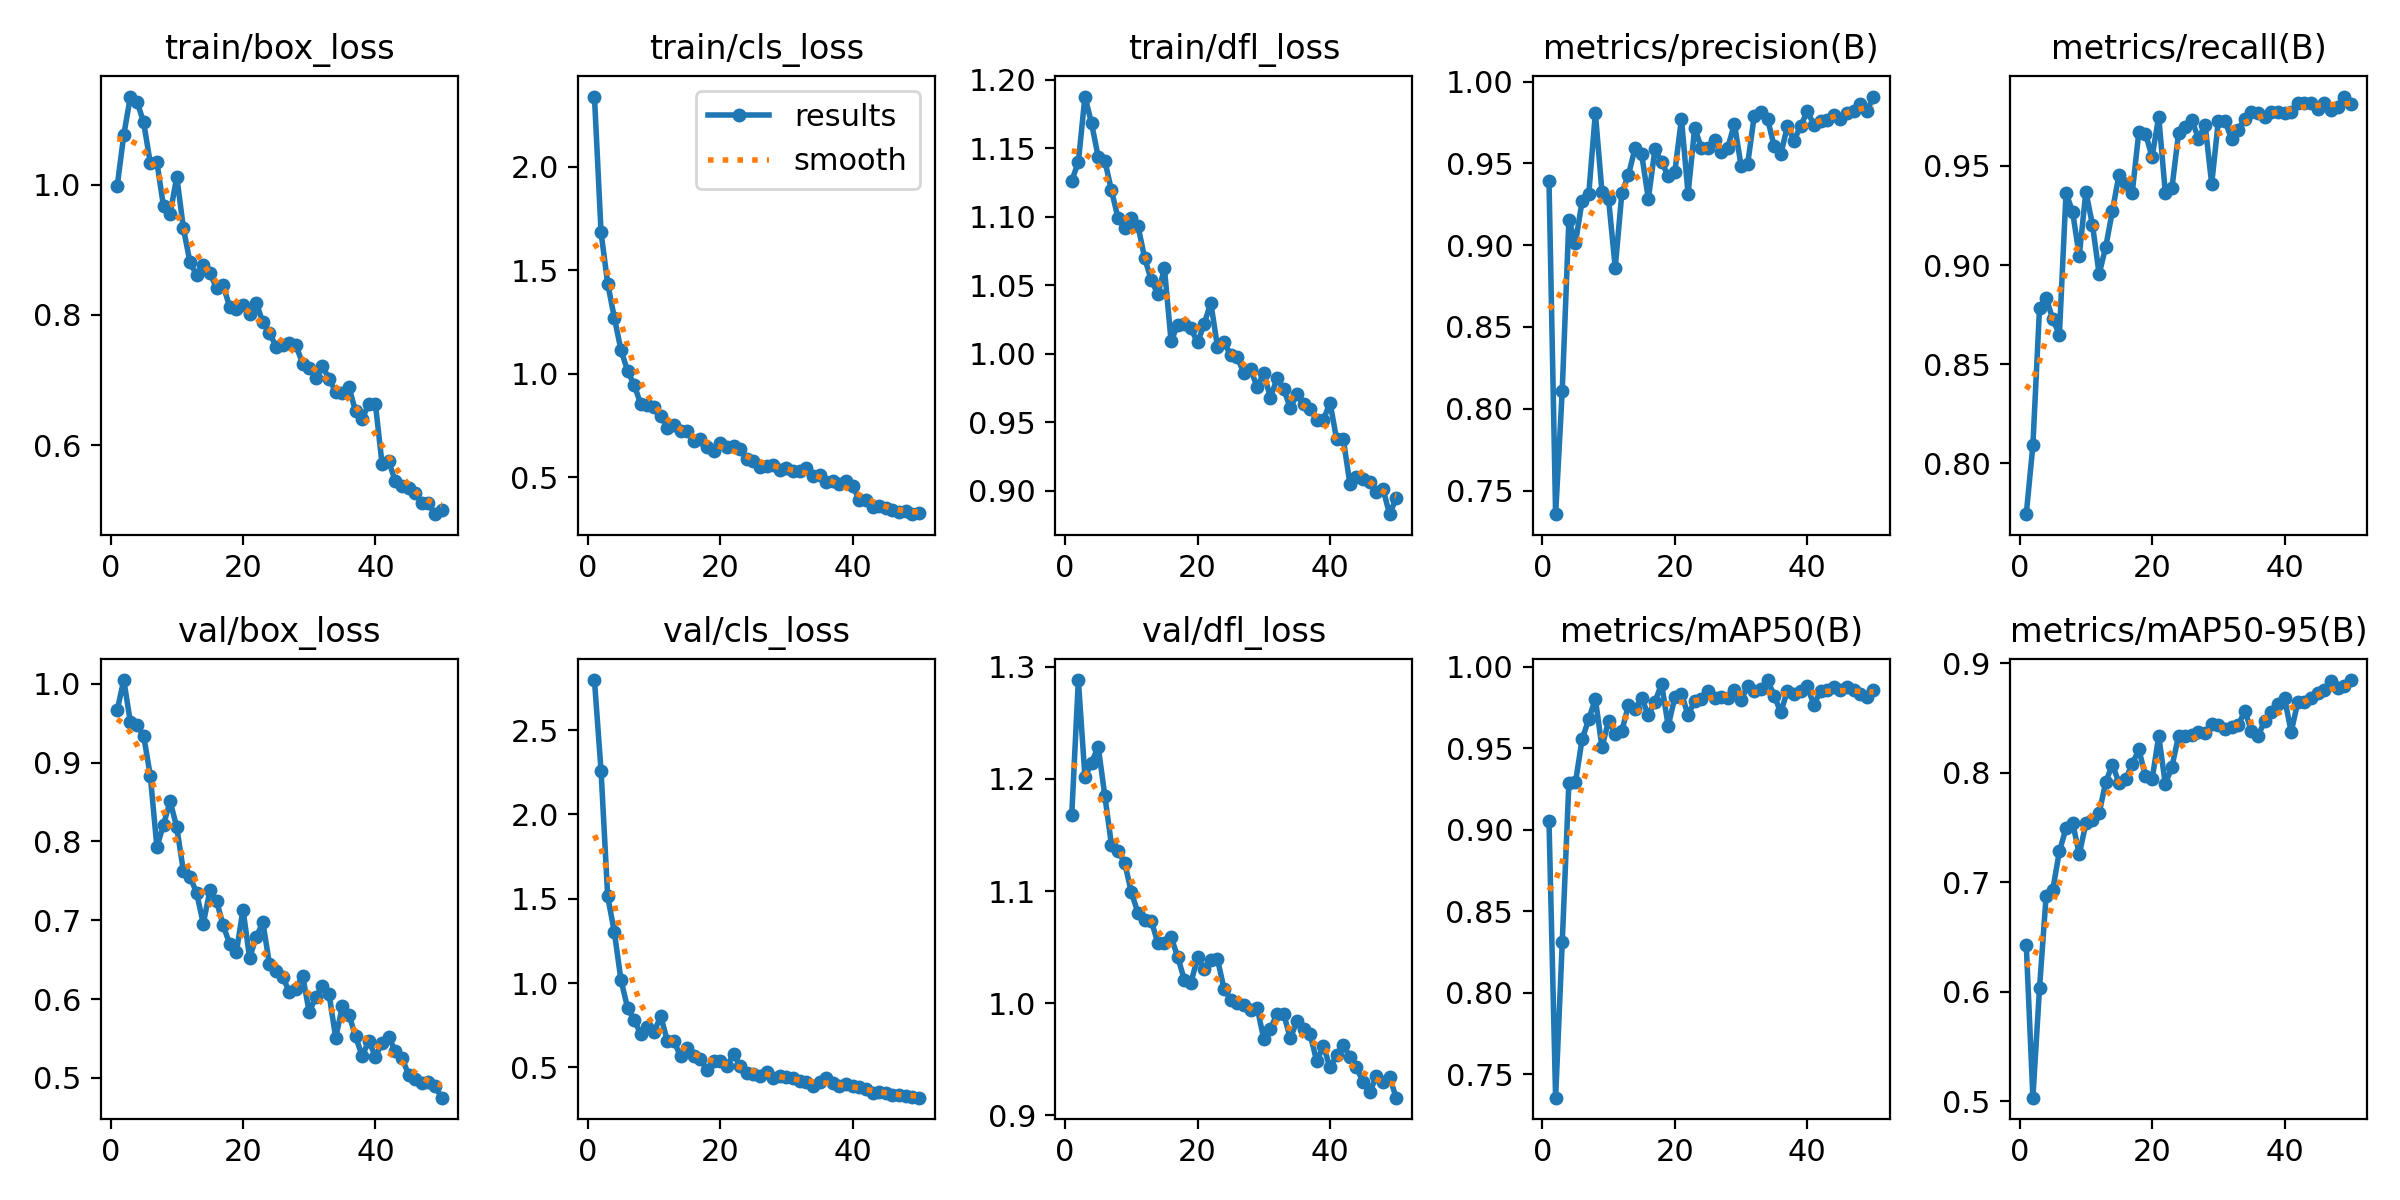

The file beside this chart, header and first rows:
epoch, time, train/box_loss, train/cls_loss, train/dfl_loss, metrics/precision(B), metrics/recall(B), metrics/mAP50(B), metrics/mAP50-95(B), val/box_loss, val/cls_loss, val/dfl_loss, lr/pg0, lr/pg1, lr/pg2
1, 255.9, 0.9973, 2.338, 1.126, 0.9393, 0.7743, 0.9052, 0.6427, 0.9663, 2.797, 1.167, 0.0006596, 0.0006596, 0.0006596
2, 515, 1.076, 1.682, 1.14, 0.7356, 0.8091, 0.7355, 0.5033, 1.005, 2.257, 1.288, 0.0013, 0.0013, 0.0013
3, 780.9, 1.135, 1.435, 1.188, 0.8111, 0.8784, 0.8308, 0.6033, 0.9509, 1.514, 1.201, 0.001914, 0.001914, 0.001914
4, 1038, 1.127, 1.271, 1.168, 0.9152, 0.8833, 0.9286, 0.6875, 0.9473, 1.304, 1.215, 0.001881, 0.001881, 0.001881
5, 1293, 1.095, 1.115, 1.144, 0.9016, 0.8727, 0.9291, 0.6931, 0.9341, 1.019, 1.229, 0.001842, 0.001842, 0.001842
6, 1548, 1.033, 1.014, 1.141, 0.9269, 0.8648, 0.9555, 0.7282, 0.8833, 0.8537, 1.185, 0.001802, 0.001802, 0.001802
7, 1800, 1.034, 0.9459, 1.119, 0.931, 0.9364, 0.9678, 0.7491, 0.7928, 0.7802, 1.141, 0.001762, 0.001762, 0.001762
8, 2053, 0.9665, 0.853, 1.099, 0.9808, 0.9269, 0.9802, 0.7545, 0.8213, 0.6977, 1.136, 0.001723, 0.001723, 0.001723
9, 2305, 0.955, 0.8473, 1.092, 0.9326, 0.9045, 0.9506, 0.7253, 0.8509, 0.7417, 1.125, 0.001683, 0.001683, 0.001683
10, 2557, 1.012, 0.8373, 1.1, 0.928, 0.937, 0.9668, 0.7536, 0.8178, 0.7085, 1.099, 0.001644, 0.001644, 0.001644
11, 2786, 0.9329, 0.7986, 1.094, 0.8862, 0.9203, 0.959, 0.7569, 0.7622, 0.8045, 1.081, 0.001604, 0.001604, 0.001604
12, 3032, 0.8808, 0.7388, 1.07, 0.9318, 0.8954, 0.9606, 0.7628, 0.7549, 0.6577, 1.074, 0.001564, 0.001564, 0.001564
13, 3275, 0.861, 0.7508, 1.054, 0.9431, 0.9091, 0.9764, 0.7915, 0.7345, 0.6556, 1.074, 0.001525, 0.001525, 0.001525
14, 3520, 0.8762, 0.7218, 1.044, 0.9593, 0.9273, 0.9742, 0.8073, 0.6956, 0.566, 1.054, 0.001485, 0.001485, 0.001485
15, 3765, 0.8644, 0.7231, 1.062, 0.9554, 0.9455, 0.9807, 0.7908, 0.7377, 0.6171, 1.054, 0.001446, 0.001446, 0.001446
16, 4009, 0.8412, 0.6739, 1.009, 0.9283, 0.941, 0.9703, 0.7939, 0.7249, 0.5676, 1.059, 0.001406, 0.001406, 0.001406
17, 4252, 0.8455, 0.6872, 1.021, 0.9586, 0.9364, 0.9786, 0.8079, 0.6934, 0.5489, 1.042, 0.001366, 0.001366, 0.001366
18, 4496, 0.8121, 0.649, 1.022, 0.9508, 0.9672, 0.9894, 0.8211, 0.6698, 0.4867, 1.021, 0.001327, 0.001327, 0.001327
19, 4740, 0.8098, 0.6256, 1.019, 0.9424, 0.9663, 0.9637, 0.7966, 0.6594, 0.5358, 1.018, 0.001287, 0.001287, 0.001287
20, 4984, 0.8158, 0.6658, 1.008, 0.9447, 0.9546, 0.9811, 0.7937, 0.7135, 0.5355, 1.041, 0.001248, 0.001248, 0.001248
21, 5228, 0.8017, 0.6461, 1.022, 0.9772, 0.9749, 0.9836, 0.8334, 0.6523, 0.5054, 1.03, 0.001208, 0.001208, 0.001208
22, 5474, 0.8184, 0.6494, 1.037, 0.9313, 0.9364, 0.9703, 0.7895, 0.6787, 0.5799, 1.039, 0.001168, 0.001168, 0.001168
23, 5749, 0.7885, 0.636, 1.005, 0.9718, 0.939, 0.979, 0.8055, 0.6971, 0.5083, 1.04, 0.001129, 0.001129, 0.001129
24, 5994, 0.7724, 0.5902, 1.009, 0.9594, 0.9667, 0.98, 0.8337, 0.6441, 0.4653, 1.013, 0.001089, 0.001089, 0.001089
25, 6239, 0.7513, 0.5806, 0.9989, 0.9595, 0.9697, 0.9849, 0.8331, 0.6351, 0.4627, 1.003, 0.00105, 0.00105, 0.00105
26, 6485, 0.7546, 0.5512, 0.9978, 0.964, 0.9734, 0.9806, 0.8345, 0.6283, 0.4484, 1, 0.00101, 0.00101, 0.00101
27, 6731, 0.7575, 0.5543, 0.9858, 0.957, 0.9636, 0.9813, 0.8373, 0.6086, 0.4703, 0.9987, 0.0009704, 0.0009704, 0.0009704
28, 6976, 0.7532, 0.5575, 0.9891, 0.9596, 0.9708, 0.981, 0.8363, 0.6131, 0.4391, 0.9939, 0.0009308, 0.0009308, 0.0009308
29, 7212, 0.7254, 0.5338, 0.9757, 0.9742, 0.9409, 0.9859, 0.8448, 0.6297, 0.4504, 0.9961, 0.0008912, 0.0008912, 0.0008912
30, 7439, 0.7178, 0.5448, 0.9862, 0.9485, 0.9727, 0.9797, 0.8434, 0.5832, 0.4405, 0.9681, 0.0008516, 0.0008516, 0.0008516
31, 7666, 0.7028, 0.5319, 0.968, 0.9496, 0.9727, 0.9879, 0.8395, 0.6027, 0.4349, 0.9772, 0.000812, 0.000812, 0.000812
32, 7896, 0.7213, 0.5301, 0.9821, 0.9792, 0.9636, 0.9849, 0.8415, 0.6162, 0.4217, 0.9904, 0.0007724, 0.0007724, 0.0007724
33, 8116, 0.7019, 0.547, 0.9744, 0.9816, 0.9683, 0.9865, 0.843, 0.6061, 0.4118, 0.9908, 0.0007328, 0.0007328, 0.0007328
34, 8365, 0.6819, 0.5087, 0.9606, 0.9772, 0.9739, 0.9919, 0.8565, 0.5507, 0.3911, 0.9686, 0.0006932, 0.0006932, 0.0006932
35, 8609, 0.6802, 0.512, 0.9705, 0.9604, 0.9773, 0.9824, 0.8379, 0.5906, 0.4139, 0.9839, 0.0006536, 0.0006536, 0.0006536
36, 8853, 0.6892, 0.4773, 0.9633, 0.9555, 0.9766, 0.9719, 0.8333, 0.5803, 0.4341, 0.9769, 0.000614, 0.000614, 0.000614
37, 9097, 0.652, 0.481, 0.9599, 0.9728, 0.9745, 0.9853, 0.8473, 0.5525, 0.4045, 0.9723, 0.0005744, 0.0005744, 0.0005744
38, 9340, 0.6407, 0.47, 0.9517, 0.9639, 0.9773, 0.9831, 0.8551, 0.5276, 0.3905, 0.9481, 0.0005348, 0.0005348, 0.0005348
39, 9583, 0.6634, 0.4803, 0.9517, 0.9728, 0.977, 0.9849, 0.8622, 0.5471, 0.3991, 0.9621, 0.0004952, 0.0004952, 0.0004952
40, 9827, 0.6625, 0.4602, 0.9645, 0.9817, 0.9769, 0.988, 0.8679, 0.5267, 0.3867, 0.9427, 0.0004556, 0.0004556, 0.0004556
41, 10068, 0.571, 0.3887, 0.9376, 0.9737, 0.9773, 0.9766, 0.8371, 0.5446, 0.3822, 0.9535, 0.000416, 0.000416, 0.000416
42, 10308, 0.5756, 0.3906, 0.9381, 0.9757, 0.9818, 0.9853, 0.8644, 0.5517, 0.3731, 0.9627, 0.0003764, 0.0003764, 0.0003764
43, 10549, 0.5447, 0.3573, 0.9053, 0.9764, 0.9818, 0.9859, 0.864, 0.5337, 0.3462, 0.9522, 0.0003368, 0.0003368, 0.0003368
44, 10792, 0.5372, 0.3618, 0.9099, 0.9796, 0.9818, 0.9879, 0.8684, 0.5253, 0.3516, 0.9429, 0.0002972, 0.0002972, 0.0002972
45, 11034, 0.5347, 0.3533, 0.9089, 0.9773, 0.9788, 0.986, 0.8724, 0.5042, 0.3508, 0.9296, 0.0002576, 0.0002576, 0.0002576
46, 11275, 0.5269, 0.3426, 0.9064, 0.9807, 0.9818, 0.9879, 0.8753, 0.4991, 0.3365, 0.9207, 0.000218, 0.000218, 0.000218
47, 11515, 0.5108, 0.333, 0.8995, 0.9818, 0.9785, 0.986, 0.8837, 0.4936, 0.3342, 0.9347, 0.0001784, 0.0001784, 0.0001784
48, 11755, 0.5107, 0.3376, 0.9014, 0.9863, 0.9799, 0.9831, 0.8776, 0.4944, 0.3309, 0.9296, 0.0001388, 0.0001388, 0.0001388
49, 11995, 0.4942, 0.3225, 0.883, 0.9819, 0.985, 0.9815, 0.8788, 0.4894, 0.3272, 0.934, 9.92e-05, 9.92e-05, 9.92e-05
50, 12236, 0.5006, 0.326, 0.8948, 0.9908, 0.9814, 0.9858, 0.8845, 0.4748, 0.3203, 0.9158, 5.96e-05, 5.96e-05, 5.96e-05
